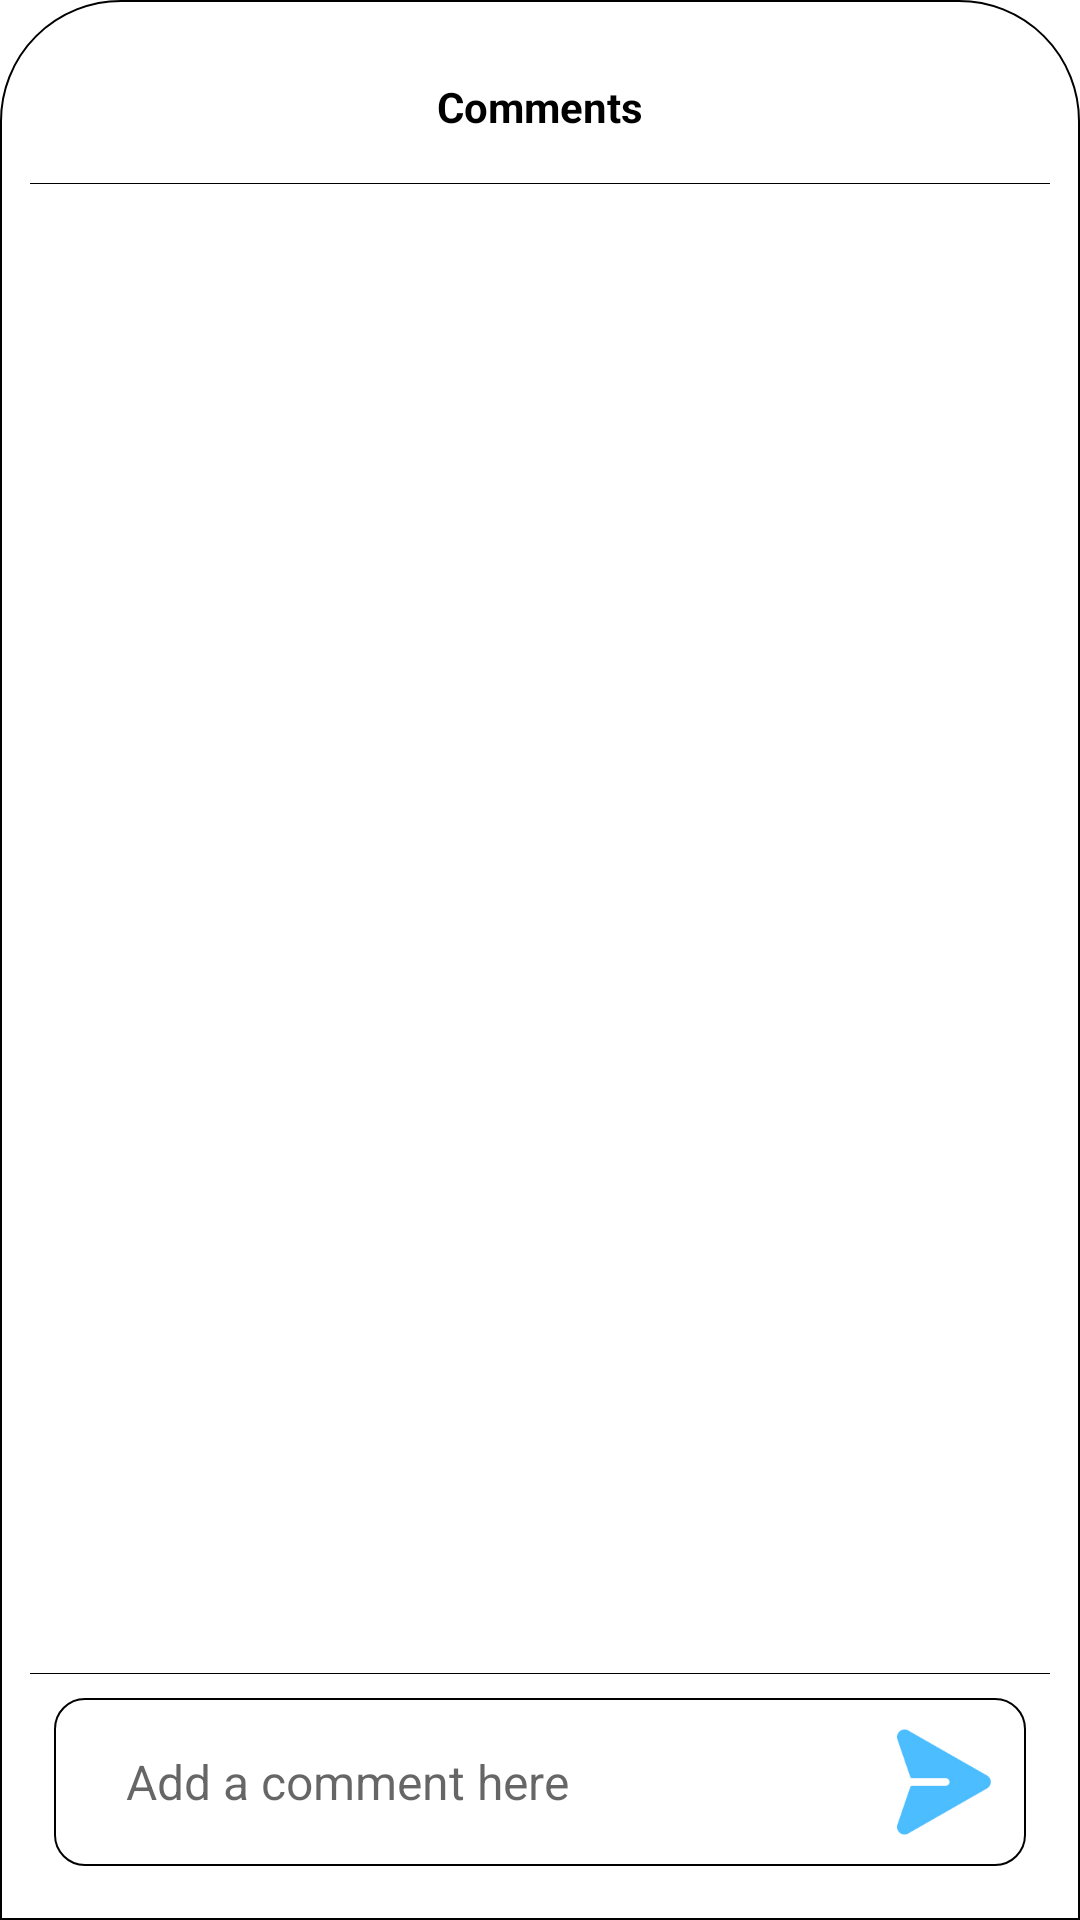

This screen was rendered from an Android layout file. Write that file and the resources it references.
<!-- AndroidManifest.xml: application theme Theme.Playchat -->
<!-- res/layout/comment_sheet_layout.xml -->
<?xml version="1.0" encoding="utf-8"?>
<LinearLayout xmlns:android="http://schemas.android.com/apk/res/android"
    android:orientation="vertical"
    android:layout_width="match_parent"
    android:layout_height="600dp"
    android:background="@drawable/bg_comment">

    <TextView
        android:layout_width="match_parent"
        android:layout_height="wrap_content"
        android:id="@+id/like_box"
        android:text="Comments"
        android:textColor="@color/black"
        android:textStyle="bold"
        android:maxLines="1"
        android:gravity="center"
        android:minLines="1"
        android:layout_margin="16dp"
        android:layout_weight="0"/>

    <View
        android:layout_width="match_parent"
        android:layout_height="0.2dp"
        android:id="@+id/divider"
        android:background="@color/black"
        android:layout_weight="0"/>
    <ProgressBar
        android:id="@+id/pb"
        android:visibility="gone"
        android:layout_width="40dp"
        android:layout_height="40dp"
        android:layout_gravity="center"/>

    <androidx.recyclerview.widget.RecyclerView
        android:id="@+id/replies_recycler_view"
        android:layout_width="match_parent"
        android:layout_height="0dp"
        android:layout_weight="1"/>

    <View
        android:layout_width="match_parent"
        android:layout_height="0.1dp"
        android:id="@+id/divider2"
        android:background="@color/black"
        android:layout_weight="0"/>

    <LinearLayout
        android:layout_width="match_parent"
        android:layout_height="wrap_content"
        android:layout_weight="0"
        android:background="@drawable/bg_question"
        android:padding="8dp"
        android:layout_margin="8dp"
        android:orientation="horizontal">

        <EditText
            android:layout_width="match_parent"
            android:layout_height="match_parent"
            android:layout_weight="1"
            android:id="@+id/commenttext"
            android:background="@null"
            android:paddingLeft="16dp"
            android:textSize="16sp"
            android:maxLines="4"
            android:inputType="textMultiLine"
            android:hint="Add a comment here" />

        <ImageView
            android:layout_width="40dp"
            android:layout_height="40dp"
            android:id="@+id/send"
            android:src="@drawable/ic_send"
        android:layout_weight="0" />

    </LinearLayout>

</LinearLayout>
<!-- resources referenced by this layout -->
<resources>
  <color name="black">#000000</color>
  <!-- drawable bg_comment (drawable) -->
  <?xml version="1.0" encoding="utf-8"?>
  <shape xmlns:android="http://schemas.android.com/apk/res/android">
  
      <solid
          android:color="@color/white"/>
      <corners
          android:topLeftRadius="40dp"
          android:topRightRadius="40dp"/>
      <padding
          android:left="10dp"
          android:right="10dp"
          android:bottom="10dp"
          android:top="10dp"/>
      <stroke
          android:width="0.5dp"
          android:color="@color/black"/>
  </shape>
  <!-- drawable bg_question (drawable) -->
  <?xml version="1.0" encoding="utf-8"?>
  <shape xmlns:android="http://schemas.android.com/apk/res/android" android:shape="rectangle">
      <solid android:color="#FFFFFF" />
      <corners android:radius="4dp" />
      <stroke android:color="@color/black" android:width="0.8dp"/>
      <corners android:radius="10dp"/>
  
  </shape>
  <!-- drawable ic_send: jpg bitmap (drawable, 12342 bytes) -->
  <style name="Theme.Playchat" parent="Theme.MaterialComponents.DayNight.DarkActionBar">
          
          <item name="colorPrimary">@color/colorPrimary</item>
          <item name="colorPrimaryVariant">@color/colorPrimaryLight</item>
          <item name="colorOnPrimary">@color/white</item>
          
          <item name="colorSecondary">@color/colorSelectedInfo</item>
          <item name="colorSecondaryVariant">@color/colorSelectedInfo</item>
          <item name="colorOnSecondary">@color/black</item>
          
          <item name="android:statusBarColor">?attr/colorPrimaryVariant</item>
          
  
          <item name="android:windowIsTranslucent">true</item>
  
      </style>
  <color name="white">#FFFFFF</color>
  <color name="colorPrimary">#800000</color>
  <color name="colorPrimaryLight">#48009688</color>
  <color name="colorSelectedInfo">#1DACEC</color>
</resources>
